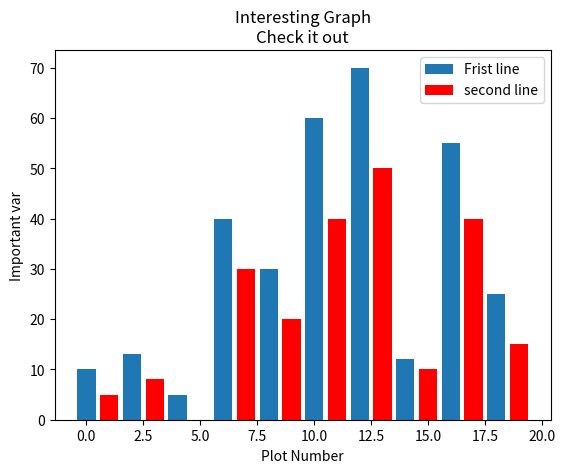

The matplotlib source for this figure:
# author:丑牛
# datetime:2020/7/2 17:14
import matplotlib.pyplot as plt


y1 = [10, 13, 5, 40, 30, 60, 70, 12, 55, 25]
x1 = range(0, 20, 2)
x2 = range(1, 21, 2)
y2 = [5, 8, 0, 30, 20, 40, 50, 10, 40, 15]
plt.bar(x1, y1, label='Frist line')
plt.bar(x2, y2, label='second line', color='r')
plt.xlabel('Plot Number')
plt.ylabel('Important var')
plt.title('Interesting Graph\nCheck it out')
plt.legend()
plt.show()
